Run: headless pygame with SDL's dummy video driver; simulated clock (each Clock.tick advances the game by its frame time, no real sleeping); random seed 0; keys injected as events and as key.get_pressed() state; no mouse input.
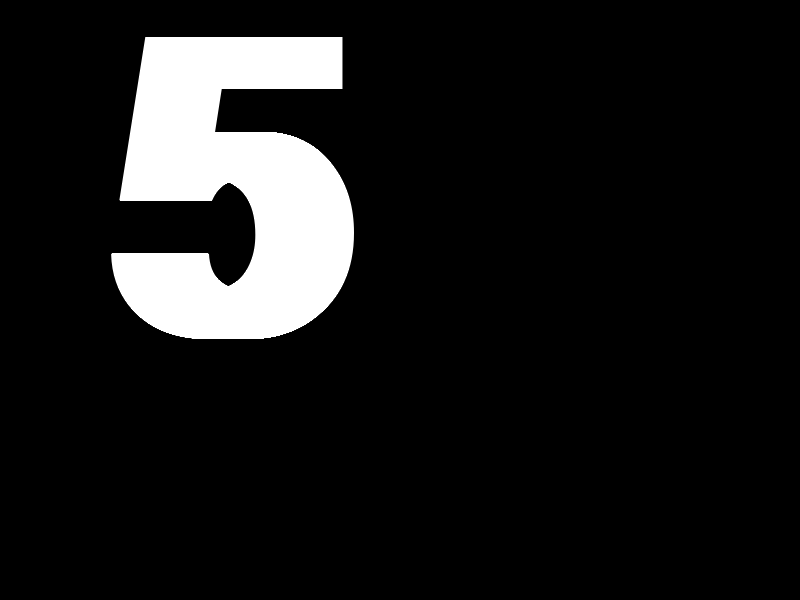
Frame 1 of 4 · flips 1–60 · no input
Frame 2 of 4 · flips 61–180 · tapped SPACE, RETURN · held RIGHT (→), D · screen unchanged from frame 1, image omitted
Frame 3 of 4 · flips 181–300 · held DOWN (↓), S · screen unchanged from frame 2, image omitted
Frame 4 of 4 · flips 301–420 · held LEFT (←), A, UP (↑), W · screen unchanged from frame 3, image omitted

The pygame program that drew these frames:

# Import the necessary Pygame modules
import pygame

# Initialize Pygame
pygame.init()

# Set the width and height of the screen
width = 800
height = 600

# Create a screen with the specified dimensions
screen = pygame.display.set_mode((width, height))

# Set the title of the window
pygame.display.set_caption("Pygame Digits")

# Define colors
BLACK = (0, 0, 0)
WHITE = (255, 255, 255)

# Create a font for rendering the digits
font = pygame.font.SysFont("Arial", 24)

# This function will take a digit and dimensions as arguments and render it on the screen
def render_digit(digit, width, height):
  # Create a font with the specified dimensions
  font = pygame.font.SysFont("Arial", width, height)

  # Create a surface with the specified digit rendered in white
  surface = font.render(str(digit), True, WHITE)

  # Calculate the x and y position of the surface on the screen
  x = (screen.get_width() - width) / 2
  y = (screen.get_height() - height) / 2

  # Blit (draw) the surface onto the screen
  screen.blit(surface, (x, y))

# Main game loop
running = True
while running:
  # Process events
  for event in pygame.event.get():
    if event.type == pygame.QUIT:
      running = False

  # Clear the screen
  screen.fill(BLACK)

  # Render the digit 5 on the screen with dimensions 50x50
  render_digit(5, 600, 600)

  # Update the display
  pygame.display.flip()

# Close the window and clean up Pygame
pygame.quit()
